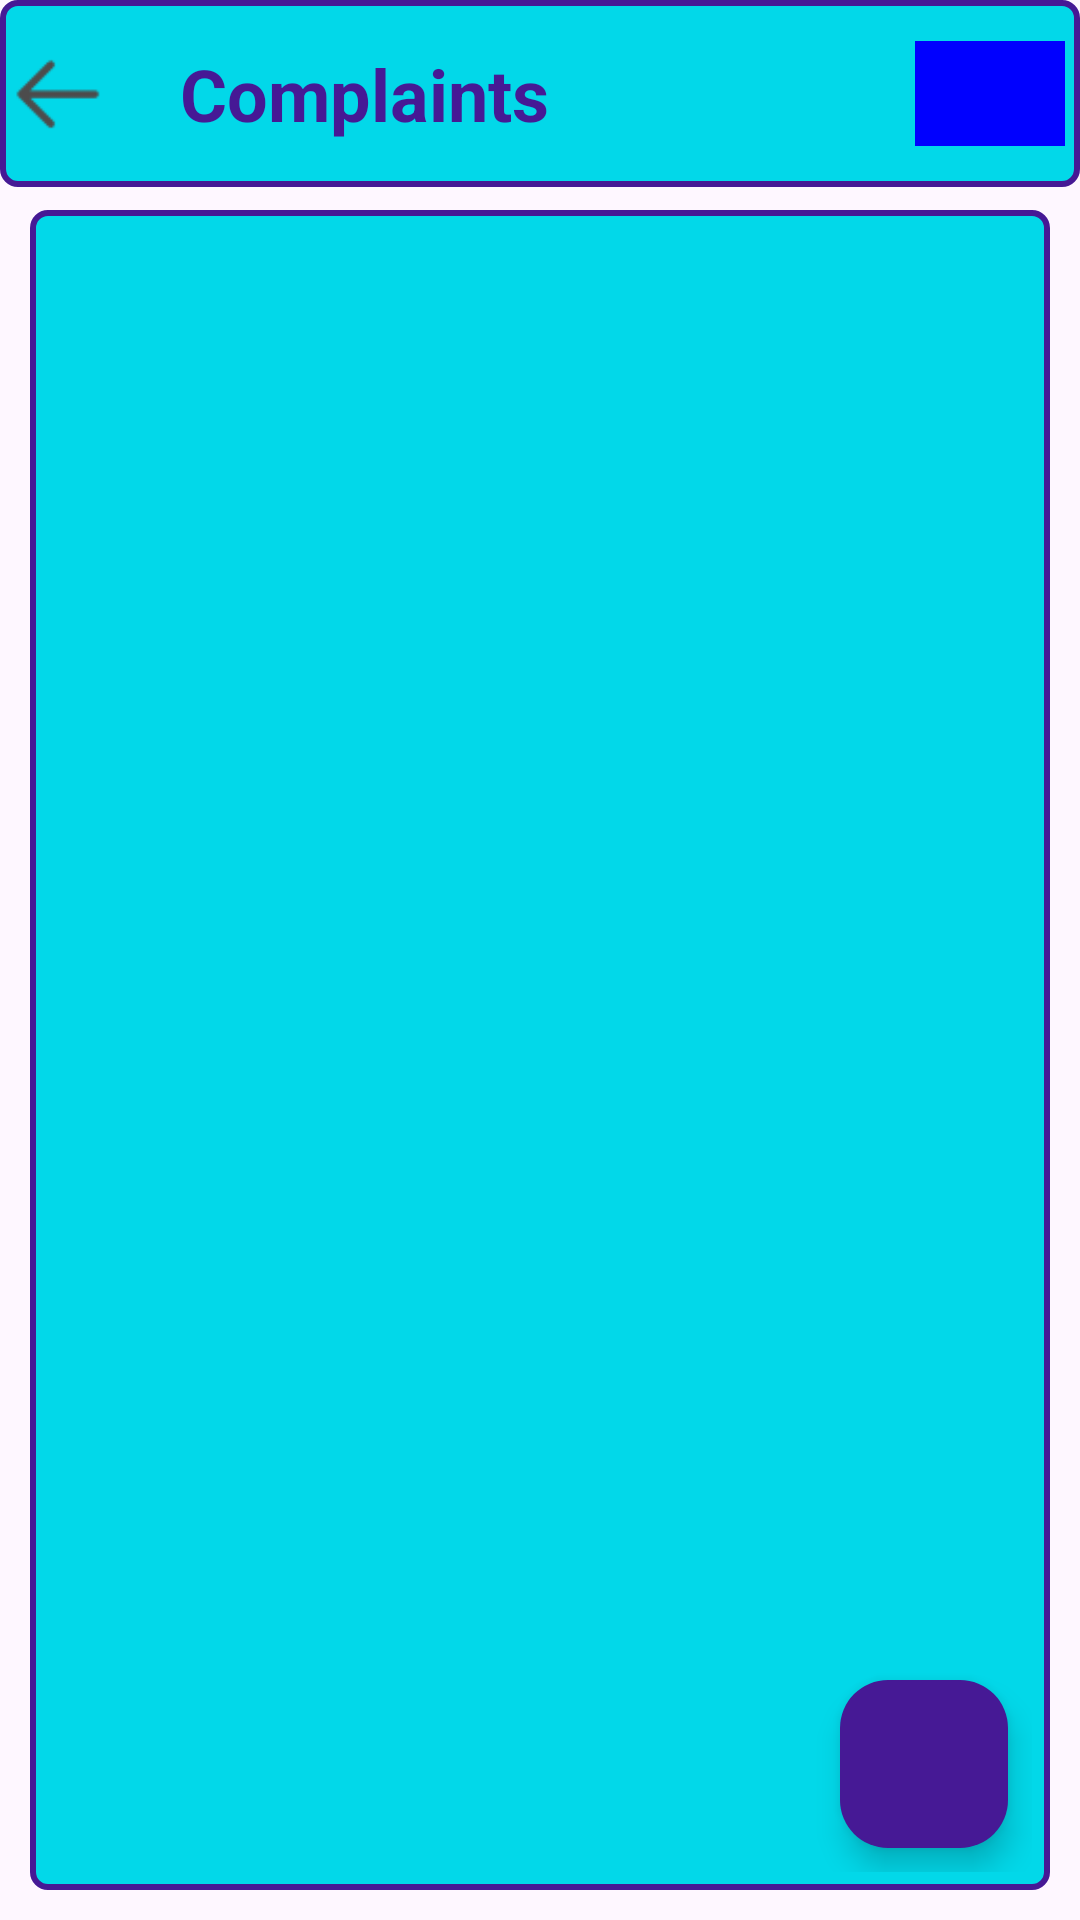

Here is an Android app screen rendered from its layout file. Give the layout XML and the strings, colors and styles it references.
<!-- AndroidManifest.xml: application theme Theme.FinalProjectCSE226 -->
<!-- res/layout/activity_main.xml -->
<?xml version="1.0" encoding="utf-8"?>
<androidx.constraintlayout.widget.ConstraintLayout xmlns:android="http://schemas.android.com/apk/res/android"
    xmlns:app="http://schemas.android.com/apk/res-auto"
    xmlns:tools="http://schemas.android.com/tools"
    android:layout_width="match_parent"
    android:layout_height="match_parent"
    tools:context=".MainActivity">

    <RelativeLayout
        android:layout_width="match_parent"
        android:layout_height="match_parent">

        <LinearLayout
            android:layout_width="match_parent"
            android:layout_height="wrap_content"
            android:background="@drawable/purple_border">

            <ImageView
                android:id="@+id/back"
                android:layout_width="40dp"
                android:layout_height="40dp"
                android:src="@drawable/back"
                android:layout_marginVertical="4dp"
                android:layout_gravity="center"/>

            <TextView
                android:layout_width="230dp"
                android:layout_height="wrap_content"
                android:id="@+id/complaintsheading"
                android:layout_alignParentTop="true"
                android:text="Complaints"
                android:layout_marginVertical="15dp"
                android:textStyle="bold"
                android:layout_marginStart="20dp"
                android:textColor="@color/purple"
                android:textSize="24sp"/>

            <ImageButton
                android:id="@+id/refresh"
                android:layout_width="50dp"
                android:layout_height="35dp"
                android:layout_gravity="center"
                android:layout_marginHorizontal="15dp"
                android:src="@drawable/baseline_refresh_24"
                android:background="@color/blue"/>

        </LinearLayout>

        <androidx.recyclerview.widget.RecyclerView
            android:layout_width="match_parent"
            android:layout_height="match_parent"
            android:id="@+id/complaintRecyclerView"
            android:layout_marginHorizontal="10dp"
            android:layout_marginTop="70dp"
            android:layout_marginBottom="10dp"
            android:background="@drawable/purple_border"
            android:padding="16dp"/>

    </RelativeLayout>

    <LinearLayout
        android:id="@+id/fabLayout"
        android:layout_width="wrap_content"
        android:layout_height="wrap_content"
        android:layout_margin="16dp"
        android:orientation="vertical"
        app:layout_constraintBottom_toBottomOf="parent"
        app:layout_constraintEnd_toEndOf="parent">

        
        <com.google.android.material.floatingactionbutton.FloatingActionButton
            android:id="@+id/idFABAdd"
            android:layout_width="wrap_content"
            android:layout_height="wrap_content"
            android:layout_margin="8dp"
            android:layout_marginBottom="16dp"
            android:background="@drawable/purple_border"
            android:padding="4dp"
            android:src="@drawable/baseline_add_24"
            app:backgroundTint="@color/purple"
            app:tint="@color/white" />


    </LinearLayout>

</androidx.constraintlayout.widget.ConstraintLayout>
<!-- resources referenced by this layout -->
<resources>
  <color name="blue">#0000FF</color>
  <color name="purple">#461995</color>
  <color name="white">#FFFFFFFF</color>
  <!-- drawable back: png bitmap (drawable, 331 bytes) -->
  <!-- drawable purple_border (drawable) -->
  <?xml version="1.0" encoding="utf-8"?>
  <selector xmlns:android="http://schemas.android.com/apk/res/android">
      <item>
          <shape android:shape="rectangle">
              <stroke
                  android:width="2dp"
                  android:color="@color/purple" />
              <corners android:radius="5dp" />
              <solid android:color="@color/aqua_blue" />
          </shape>
      </item>
  </selector>
  <style name="Theme.FinalProjectCSE226" parent="Base.Theme.FinalProjectCSE226" />
  <color name="aqua_blue">#02D8E9</color>
  <style name="Base.Theme.FinalProjectCSE226" parent="Theme.Material3.DayNight.NoActionBar">
          
          
      </style>
</resources>
